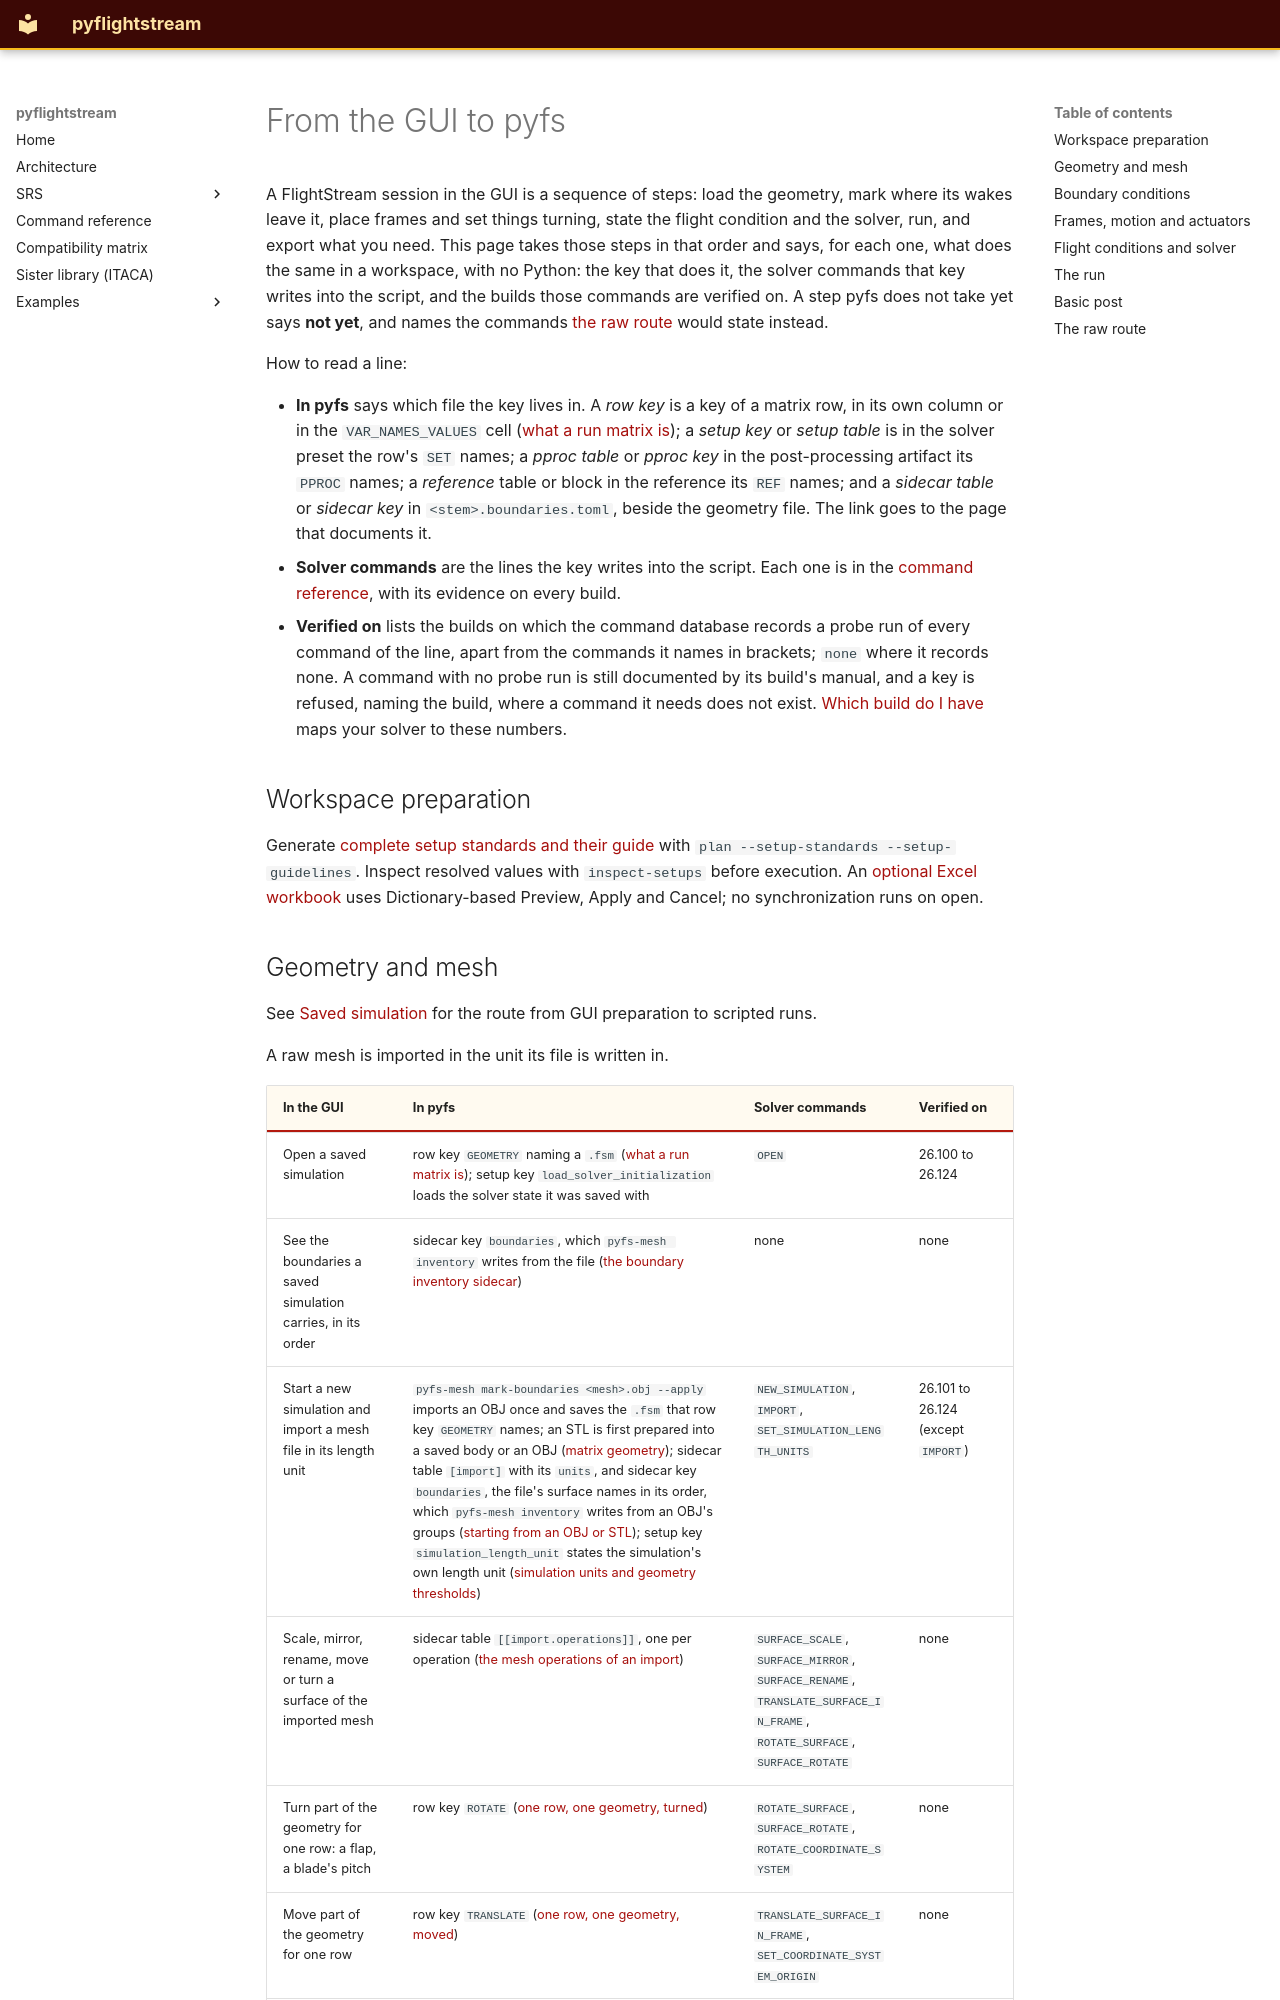

repository: nevesgeovana/pyflightstream · page: gui-to-pyfs/index.html · generator: mkdocs

# From the GUI to pyfs

A FlightStream session in the GUI is a sequence of steps: load the geometry,
mark where its wakes leave it, place frames and set things turning, state the
flight condition and the solver, run, and export what you need. This page
takes those steps in that order and says, for each one, what does the same in
a workspace, with no Python: the key that does it, the solver commands that
key writes into the script, and the builds those commands are verified on. A
step pyfs does not take yet says **not yet**, and names the commands
[the raw route](#the-raw-route) would state instead.

How to read a line:

- **In pyfs** says which file the key lives in. A *row key* is a key of a
  matrix row, in its own column or in the `VAR_NAMES_VALUES` cell
  ([what a run matrix is](workflow-run-matrix.md#what-a-run-matrix-is));
  a *setup key* or *setup table* is in the solver preset the row's `SET`
  names; a *pproc table* or *pproc key* in the post-processing artifact its
  `PPROC` names; a *reference* table or block in the reference its `REF`
  names; and a *sidecar table* or *sidecar key* in `<stem>.boundaries.toml`,
  beside the geometry file. The link goes to the page that documents it.
- **Solver commands** are the lines the key writes into the script. Each one
  is in the [command reference](reference/index.md), with its evidence on
  every build.
- **Verified on** lists the builds on which the command database records a
  probe run of every command of the line, apart from the commands it names in
  brackets; `none` where it records none. A command with no probe run is still
  documented by its build's manual, and a key is refused, naming the build,
  where a command it needs does not exist.
  [Which build do I have](builds.md) maps your solver to these numbers.

## Workspace preparation

Generate [complete setup standards and their guide](setup-standards.md) with
`plan --setup-standards --setup-guidelines`. Inspect resolved values with
`inspect-setups` before execution. An [optional Excel workbook](excel-matrices.md)
uses Dictionary-based Preview, Apply and Cancel; no synchronization runs on open.
